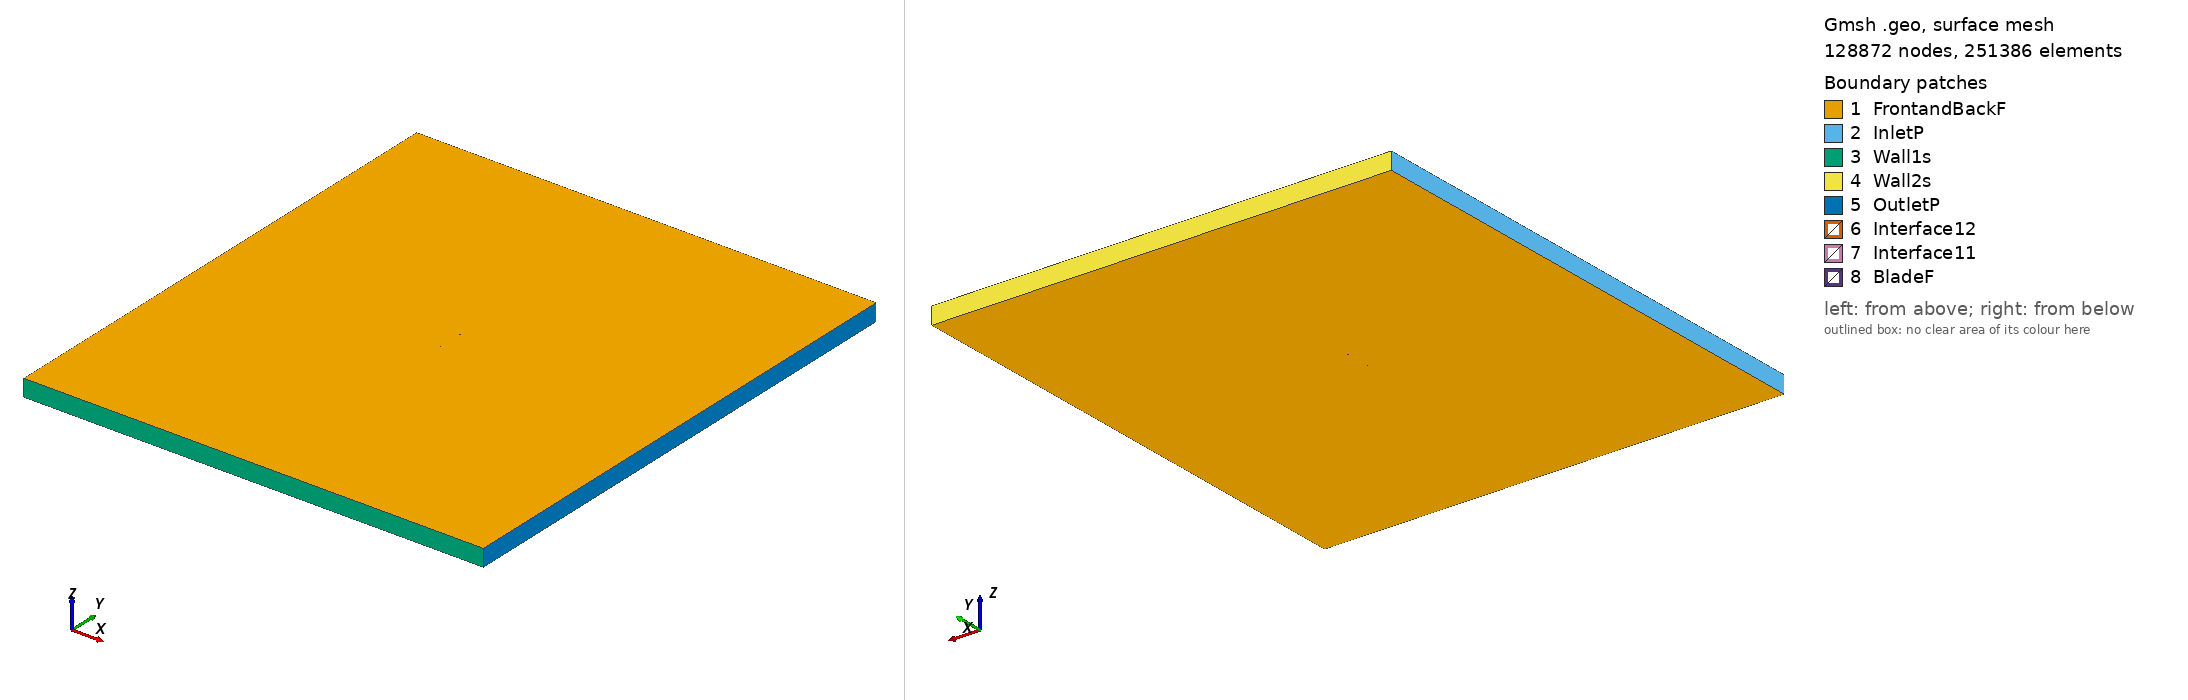

Gmsh geometry script, surface-meshed: 128872 nodes, 251386 surface elements. Boundary patches (legend numbers): 1 FrontandBackF, 2 InletP, 3 Wall1s, 4 Wall2s, 5 OutletP, 6 Interface12, 7 Interface11, 8 BladeF. Left view from above one corner, right view from below the opposite corner. Legend entries are the model's physical surfaces. The drawing asked Gmsh for element sizes between 1% and 20% of the model's largest extent; the script's own settings can give other sizes.

=== giiii_tsr_1.4782_aoa_0.72284.geo (drawn) ===
SetFactory("OpenCASCADE");

Point(1) = {0.074994, 0.740568, 0, 1.0};
Point(2) = {0.067500, 0.741565, 0, 1.0};
Point(3) = {0.060006, 0.742563, 0, 1.0};
Point(4) = {0.052512, 0.743561, 0, 1.0};
Point(5) = {0.045018, 0.744558, 0, 1.0};
Point(6) = {0.037524, 0.745529, 0, 1.0};
Point(7) = {0.030030, 0.746443, 0, 1.0};
Point(8) = {0.022535, 0.747262, 0, 1.0};
Point(9) = {0.015039, 0.748014, 0, 1.0};
Point(10) = {0.007543, 0.748647, 0, 1.0};
Point(11) = {0.000046, 0.749159, 0, 1.0};
Point(12) = {-0.007451, 0.749537, 0, 1.0};
Point(13) = {-0.014950, 0.749830, 0, 1.0};
Point(14) = {-0.022449, 0.749979, 0, 1.0};
Point(15) = {-0.029949, 0.750000, 0, 1.0};
Point(16) = {-0.037449, 0.749861, 0, 1.0};
Point(17) = {-0.044951, 0.749530, 0, 1.0};
Point(18) = {-0.052455, 0.748954, 0, 1.0};
Point(19) = {-0.059960, 0.748045, 0, 1.0};
Point(20) = {-0.063714, 0.747423, 0, 1.0};
Point(21) = {-0.067469, 0.746641, 0, 1.0};
Point(22) = {-0.071225, 0.745538, 0, 1.0};
Point(23) = {-0.073105, 0.744703, 0, 1.0};
Point(24) = {-0.073858, 0.744217, 0, 1.0};
Point(25) = {-0.074235, 0.743906, 0, 1.0};
Point(26) = {-0.074994, 0.742433, 0, 1.0};
Point(27) = {-0.074251, 0.741342, 0, 1.0};
Point(28) = {-0.073877, 0.741133, 0, 1.0};
Point(29) = {-0.073129, 0.740841, 0, 1.0};
Point(30) = {-0.071256, 0.740451, 0, 1.0};
Point(31) = {-0.067509, 0.740037, 0, 1.0};
Point(32) = {-0.063761, 0.739679, 0, 1.0};
Point(33) = {-0.060013, 0.739366, 0, 1.0};
Point(34) = {-0.052516, 0.738843, 0, 1.0};
Point(35) = {-0.045018, 0.738410, 0, 1.0};
Point(36) = {-0.037521, 0.738032, 0, 1.0};
Point(37) = {-0.030023, 0.737691, 0, 1.0};
Point(38) = {-0.022525, 0.737379, 0, 1.0};
Point(39) = {-0.015026, 0.737151, 0, 1.0};
Point(40) = {-0.007527, 0.737013, 0, 1.0};
Point(41) = {-0.000027, 0.736969, 0, 1.0};
Point(42) = {0.007473, 0.737036, 0, 1.0};
Point(43) = {0.014974, 0.737190, 0, 1.0};
Point(44) = {0.022475, 0.737448, 0, 1.0};
Point(45) = {0.029977, 0.737797, 0, 1.0};
Point(46) = {0.037480, 0.738255, 0, 1.0};
Point(47) = {0.044983, 0.738706, 0, 1.0};
Point(48) = {0.052486, 0.739158, 0, 1.0};
Point(49) = {0.059988, 0.739610, 0, 1.0};
Point(50) = {0.067491, 0.740061, 0, 1.0};
Point(51) = {0.074994, 0.740514, 0, 1.0};
Point(52) = {-0.074994, -0.740568, 0, 1.0};
Point(53) = {-0.067500, -0.741565, 0, 1.0};
Point(54) = {-0.060006, -0.742563, 0, 1.0};
Point(55) = {-0.052512, -0.743561, 0, 1.0};
Point(56) = {-0.045018, -0.744558, 0, 1.0};
Point(57) = {-0.037524, -0.745529, 0, 1.0};
Point(58) = {-0.030030, -0.746443, 0, 1.0};
Point(59) = {-0.022535, -0.747262, 0, 1.0};
Point(60) = {-0.015039, -0.748014, 0, 1.0};
Point(61) = {-0.007543, -0.748647, 0, 1.0};
Point(62) = {-0.000046, -0.749159, 0, 1.0};
Point(63) = {0.007451, -0.749537, 0, 1.0};
Point(64) = {0.014950, -0.749830, 0, 1.0};
Point(65) = {0.022449, -0.749979, 0, 1.0};
Point(66) = {0.029949, -0.750000, 0, 1.0};
Point(67) = {0.037449, -0.749861, 0, 1.0};
Point(68) = {0.044951, -0.749530, 0, 1.0};
Point(69) = {0.052455, -0.748954, 0, 1.0};
Point(70) = {0.059960, -0.748045, 0, 1.0};
Point(71) = {0.063714, -0.747423, 0, 1.0};
Point(72) = {0.067469, -0.746641, 0, 1.0};
Point(73) = {0.071225, -0.745538, 0, 1.0};
Point(74) = {0.073105, -0.744703, 0, 1.0};
Point(75) = {0.073858, -0.744217, 0, 1.0};
Point(76) = {0.074235, -0.743906, 0, 1.0};
Point(77) = {0.074994, -0.742433, 0, 1.0};
Point(78) = {0.074251, -0.741342, 0, 1.0};
Point(79) = {0.073877, -0.741133, 0, 1.0};
Point(80) = {0.073129, -0.740841, 0, 1.0};
Point(81) = {0.071256, -0.740451, 0, 1.0};
Point(82) = {0.067509, -0.740037, 0, 1.0};
Point(83) = {0.063761, -0.739679, 0, 1.0};
Point(84) = {0.060013, -0.739366, 0, 1.0};
Point(85) = {0.052516, -0.738843, 0, 1.0};
Point(86) = {0.045018, -0.738410, 0, 1.0};
Point(87) = {0.037521, -0.738032, 0, 1.0};
Point(88) = {0.030023, -0.737691, 0, 1.0};
Point(89) = {0.022525, -0.737379, 0, 1.0};
Point(90) = {0.015026, -0.737151, 0, 1.0};
Point(91) = {0.007527, -0.737013, 0, 1.0};
Point(92) = {0.000027, -0.736969, 0, 1.0};
Point(93) = {-0.007473, -0.737036, 0, 1.0};
Point(94) = {-0.014974, -0.737190, 0, 1.0};
Point(95) = {-0.022475, -0.737448, 0, 1.0};
Point(96) = {-0.029977, -0.737797, 0, 1.0};
Point(97) = {-0.037480, -0.738255, 0, 1.0};
Point(98) = {-0.044983, -0.738706, 0, 1.0};
Point(99) = {-0.052486, -0.739158, 0, 1.0};
Point(100) = {-0.059988, -0.739610, 0, 1.0};
Point(101) = {-0.067491, -0.740061, 0, 1.0};
Point(102) = {-0.074994, -0.740514, 0, 1.0};

// Lines: first blade (splines 1-4)
Spline(1) = {1:15};
Spline(2) = {15:36};
Spline(3) = {36:51};
Spline(4) = {51,1};

// Lines: second blade (splines 5-8)
Spline(5) = {52:66};
Spline(6) = {66:87};
Spline(7) = {87:102};
Spline(8) = {102,52};

// Outer domain (points 20001-4 and lines)
Point(103) = {-13.50000000, -15.00000000, 0, 1.0};
Point(104) = {-13.50000000, 15.00000000, 0, 1.0};
Point(105) = {13.50000000, 15.00000000, 0, 1.0};
Point(106) = {13.50000000, -15.00000000, 0, 1.0};
Line(11) = {103, 104};
Line(12) = {104, 105};
Line(13) = {105, 106};
Line(14) = {103, 106};

// Interface (between moving and stationary domain) (circles)
Circle(9) = {0, 0, 0, 0.80000000, 0, 2*Pi};
Circle(10) = {0, 0, 0, 0.80000000, 0, 2*Pi};

// Loops collect Lines/Splines/etc (blade1, blade2, domain, first circle)
Line Loop(1) = {1:4};
Line Loop(2) = {5:8};
Line Loop(3) = {11,12,13,-14};
Line Loop(4) = {9};

// BooleanDifference cuts out the circle/interface from the domain
Plane Surface(1) = {3};
Plane Surface(2) = {4};
BooleanDifference{ Surface{1}; Delete;}{ Surface{2}; Delete;}

// This one cuts out the blades from the inner circle/interface
Line Loop(6) = {10};
Plane Surface(5) = {6};
Plane Surface(6) = {1};
Plane Surface(7) = {2};
BooleanDifference{ Surface{5}; Delete;}{ Surface{6,7}; Delete;}

// extrude to 3rd dimension
Extrude {0, 0, 1} {Surface{1}; Surface{5}; Layers{1}; Recombine;}

// Physical Surfaces are the named boundaries (patches)
Physical Surface("Interface11") = {12};
Physical Surface("Interface12") = {10};

// sides of domain
Physical Surface("InletP") = {6};
Physical Surface("OutletP") = {9};

// top and bottom of domain
Physical Surface("Wall1s") = {7};
Physical Surface("Wall2s") = {8};

// Check FrontandBackF by ensuring there is nothing in the 3rd dimension
Physical Surface("FrontandBackF") = {1,11,5,21};
Physical Surface("BladeF") = {13:20};
Physical Volume("Turbine") = {2};
Physical Volume("Farfield") = {1};

// settings for airfoil boundary layer
Field[1] = BoundaryLayer;
Field[1].EdgesList = {1:8};
Field[1].hwall_n = 1e-3;
Field[1].thickness = 1.5e-2;
Field[1].ratio = 1.05;
Field[1].Quads = 1;
BoundaryLayer Field = 1;

// control points for mesh (blade and interface)
// floor((arc length / 1.5mm)/ 6) -> Transfinite Line
Transfinite Line {1,2,3,5,6,7} = 33 Using Progression 1;
Transfinite Line {4,8} = 1 Using Progression 1;
Transfinite Line {9, 15} = 800 Using Progression 1;

// For more information on gmsh syntax, visit http://gmsh.info/doc/texinfo/gmsh.html
